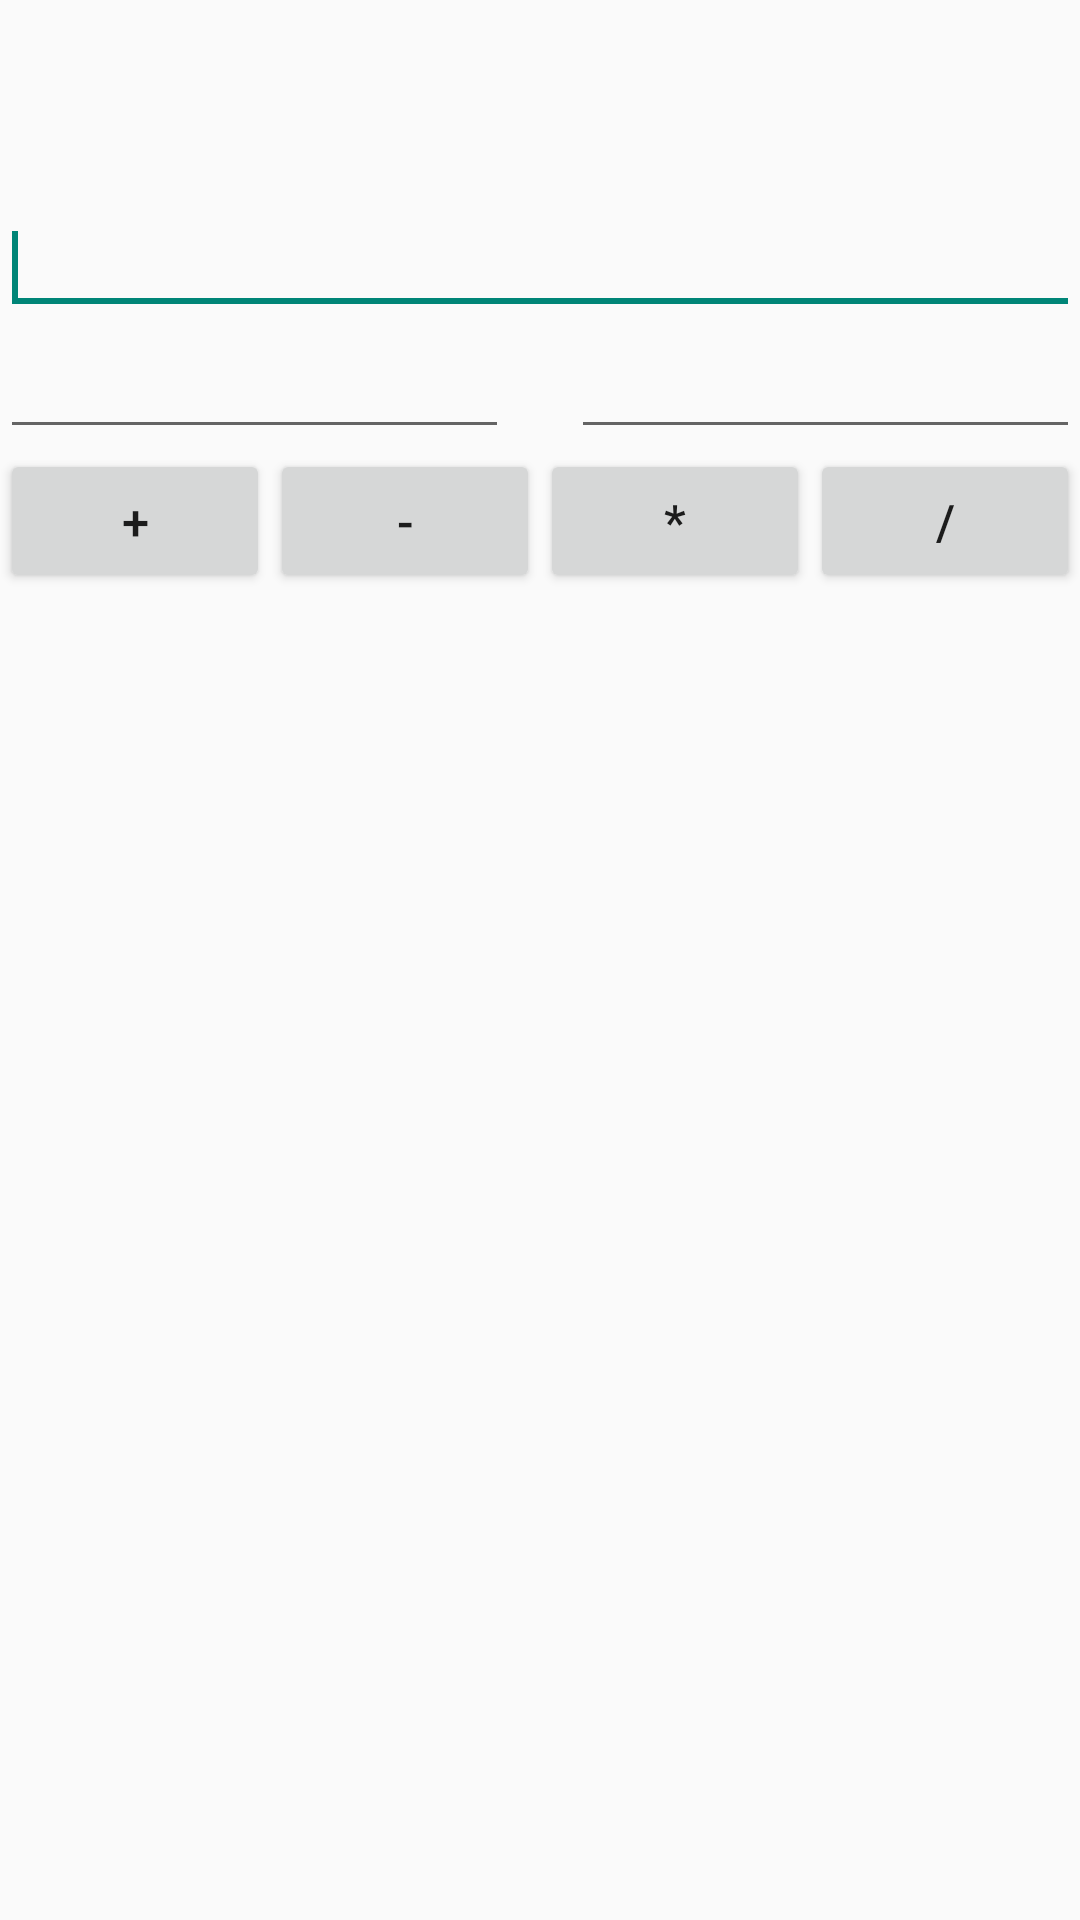

Android layout source for this screen:
<!-- AndroidManifest.xml: application theme AppTheme -->
<!-- res/layout/fragment_calc.xml -->
<?xml version="1.0" encoding="utf-8"?>
<LinearLayout xmlns:android="http://schemas.android.com/apk/res/android"
    android:id="@+id/op"
    android:layout_width="fill_parent"
    android:layout_height="fill_parent"
    android:orientation="vertical" >

    <EditText
        android:id="@+id/etNum1"
        android:layout_width="match_parent"
        android:layout_height="wrap_content"
        android:layout_alignParentLeft="true"
        android:layout_alignParentTop="true"
        android:layout_marginTop="67dp"
        android:ems="10"
        android:inputType="numberDecimal" >

        <requestFocus />
    </EditText>

    <LinearLayout
        android:id="@+id/linearLayout1"
        android:layout_width="match_parent"
        android:layout_height="wrap_content"
        android:layout_alignParentLeft="true"
        android:layout_below="@+id/etNum1" >

        <EditText
            android:id="@+id/etNum1"
            android:layout_width="match_parent"
            android:layout_height="wrap_content"
            android:layout_marginRight="5pt"
            android:layout_weight="1"
            android:inputType="numberDecimal" />

        <EditText
            android:id="@+id/etNum2"
            android:layout_width="match_parent"
            android:layout_height="wrap_content"
            android:layout_marginLeft="5pt"
            android:layout_weight="1"
            android:inputType="numberDecimal" />
    </LinearLayout>

    <LinearLayout
        android:id="@+id/linearLayout2"
        android:layout_width="match_parent"
        android:layout_height="wrap_content"
        android:layout_alignParentLeft="true"
        android:layout_below="@+id/linearLayout1" >

        <Button
            android:id="@+id/btnAdd"
            android:layout_width="match_parent"
            android:layout_height="wrap_content"
            android:layout_weight="1"
            android:text="+"
            android:textSize="8pt" />

        <Button
            android:id="@+id/btnSub"
            android:layout_width="match_parent"
            android:layout_height="wrap_content"
            android:layout_weight="1"
            android:text="-"
            android:textSize="8pt" />

        <Button
            android:id="@+id/btnMult"
            android:layout_width="match_parent"
            android:layout_height="wrap_content"
            android:layout_weight="1"
            android:text="*"
            android:textSize="8pt" />

        <Button
            android:id="@+id/btnDiv"
            android:layout_width="match_parent"
            android:layout_height="wrap_content"
            android:layout_weight="1"
            android:text="/"
            android:textSize="8pt" />
    </LinearLayout>

    <TextView
        android:id="@+id/tvResult"
        android:layout_width="match_parent"
        android:layout_height="wrap_content"
        android:layout_alignParentLeft="true"
        android:layout_below="@+id/linearLayout2"
        android:gravity="center_horizontal"
        android:textSize="12pt" />

</LinearLayout>
<!-- resources referenced by this layout -->
<resources>
  <style name="AppTheme" parent="AppBaseTheme">
          
      </style>
  <style name="AppBaseTheme" parent="Theme.AppCompat.Light">
          
      </style>
</resources>
